Run: headless pygame with SDL's dummy video driver; simulated clock (each Clock.tick advances the game by its frame time, no real sleeping); random seed 0; keys injected as events and as key.get_pressed() state; no mouse input.
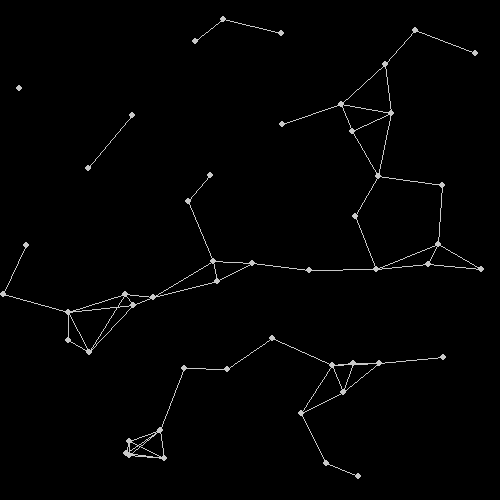
Frame 1 of 4 · flips 1–60 · no input
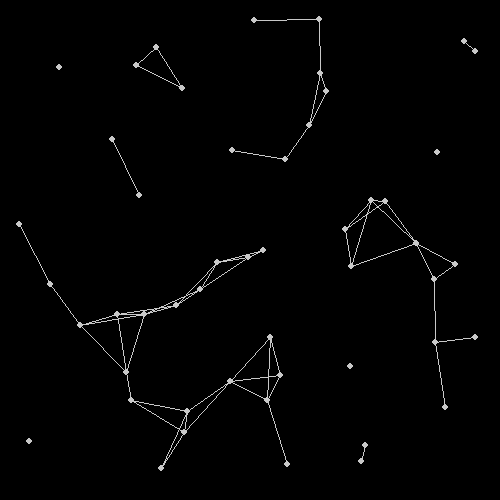
Frame 2 of 4 · flips 61–180 · tapped SPACE, RETURN · held RIGHT (→), D
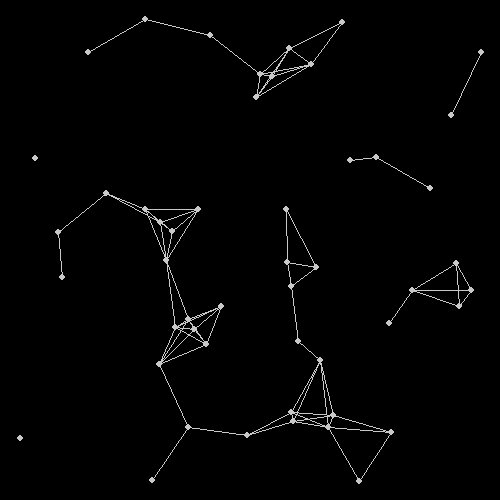
Frame 3 of 4 · flips 181–300 · held DOWN (↓), S
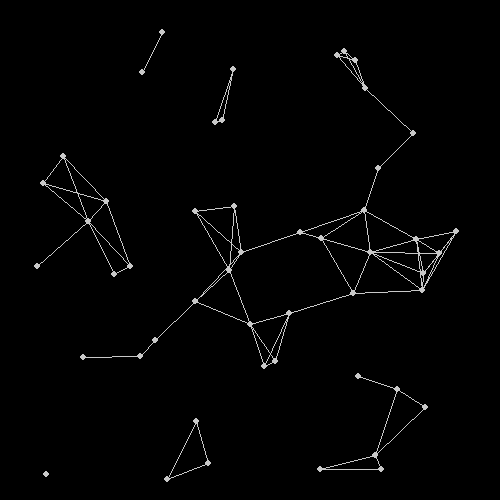
Frame 4 of 4 · flips 301–420 · held LEFT (←), A, UP (↑), W

The pygame program that drew these frames:

import pygame
import random
import math

pygame.init()

win_width = 500
win_height = 500
title = "Net"

def dist(posA,posB):
    return ((posA[0]-posB[0])**2+(posA[1]-posB[1])**2)**0.5

def move(posA,posB,speed):
    return ((posA[0] + int((posB[0]-posA[0])*speed)),
            (posA[1] + int((posB[1]-posA[1])*speed)))

class Main:
    
    dots = []
    dotsTar = []
    dotRadius = 3
    
    def __init__(self, windows,win_width,win_height):
        self.win = windows
        self.width = win_width
        self.height = win_height
        
        for _ in range(50):
            x = random.randint(self.dotRadius,self.width)
            y = random.randint(self.dotRadius,self.height)
            self.dots.append((x,y))
            self.dotsTar.append((x + random.randint(-10,10),
                                 y + random.randint(-10,10)))
        
    def Update(self):
        win.fill((0,0,0))
        
        for i in range(len(self.dots)):
            self.dots[i] = move(self.dots[i],self.dotsTar[i],0.05)
            pygame.draw.circle(win,(200,200,200),self.dots[i],self.dotRadius)
            if dist(self.dotsTar[i],self.dots[i]) <= 29:
                #For the reason that the distance must be < ((step*2)/0.05)/100, the move function will return a point diffence with PosA
                self.dotsTar[i] = (self.dots[i][0] + random.randint(-70,70),
                                   self.dots[i][1] + random.randint(-70,70))
            if self.dotsTar[i][0] <= 0:
                self.dotsTar[i] = (0,self.dotsTar[i][1])
            if self.dotsTar[i][1] <= 0:
                self.dotsTar[i] = (self.dotsTar[i][0],0)
            if self.dotsTar[i][0] >= self.width:
                self.dotsTar[i] = (self.width,self.dotsTar[i][1])
            if self.dotsTar[i][1] >= self.height:
                self.dotsTar[i] = (self.dotsTar[i][0],self.height)
        for i in range(len(self.dots)):
            for j in range(i+1, len(self.dots)):
                if dist(self.dots[i],self.dots[j]) < 70:
                    pygame.draw.line(win,(200,200,200),self.dots[i],self.dots[j])
            
            
        pygame.display.update()
        pass
    pass

win = pygame.display.set_mode((win_width,win_height))
pygame.display.set_caption(title)

main = Main(win,win_width,win_height)

run = True
while run:
    clock = pygame.time.Clock()
    
    for event in pygame.event.get():
        if event.type == pygame.QUIT:
            run = False
    
    main.Update()    
    clock.tick()
    
    pass
pygame.quit()
